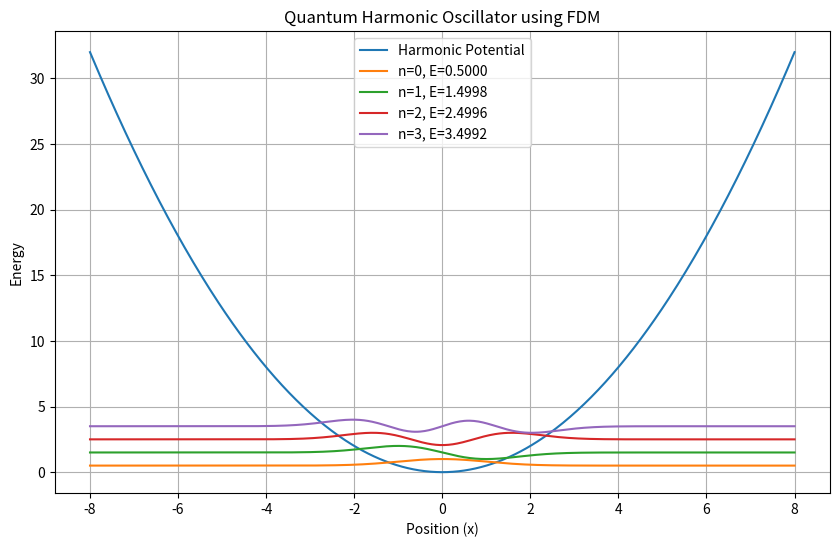

The script that saved this image:

import numpy as np
import matplotlib.pyplot as plt
from scipy.linalg import eigh
N = 500
x_min = -8
x_max = 8
x = np.linspace(x_min, x_max, N)
dx = x[1] - x[0]
# 3. Define harmonic potential
V = 0.5 *x**2
# 4. Construct kinetic energy matrix
main_diag = np.ones(N) * 2
off_diag = np.ones(N-1) * (-1)
T = (1/ (2*dx**2)) * (
    np.diag(main_diag)
    + np.diag(off_diag, 1)
    + np.diag(off_diag, -1)
)
# 5. Construct potential energy matrix
U = np.diag(V)
# 6. Hamiltonian matrix
H = T + U
# 7. Find eigenvalues and eigenvectors
energy, wavefunctions = eigh(H)
# 8. Plot potential and wavefunctions
plt.figure(figsize=(10, 6))
plt.plot(x, V, label="Harmonic Potential")
for n in range(4):
    psi = wavefunctions[:, n]
    # Scale wavefunction for visualization
    plt.plot(x, energy[n] + 0.5*psi/np.max(np.abs(psi)),
             label=f"n={n}, E={energy[n]:.4f}")
plt.xlabel("Position (x)")
plt.ylabel("Energy")
plt.title("Quantum Harmonic Oscillator using FDM")
plt.legend()
plt.grid()
plt.show()
# 9. Print first four energy eigenvalues
print("Energy eigenvalues:")
for n in range(4):
    print(f"n = {n}, Energy = {energy[n]:.6f}")
